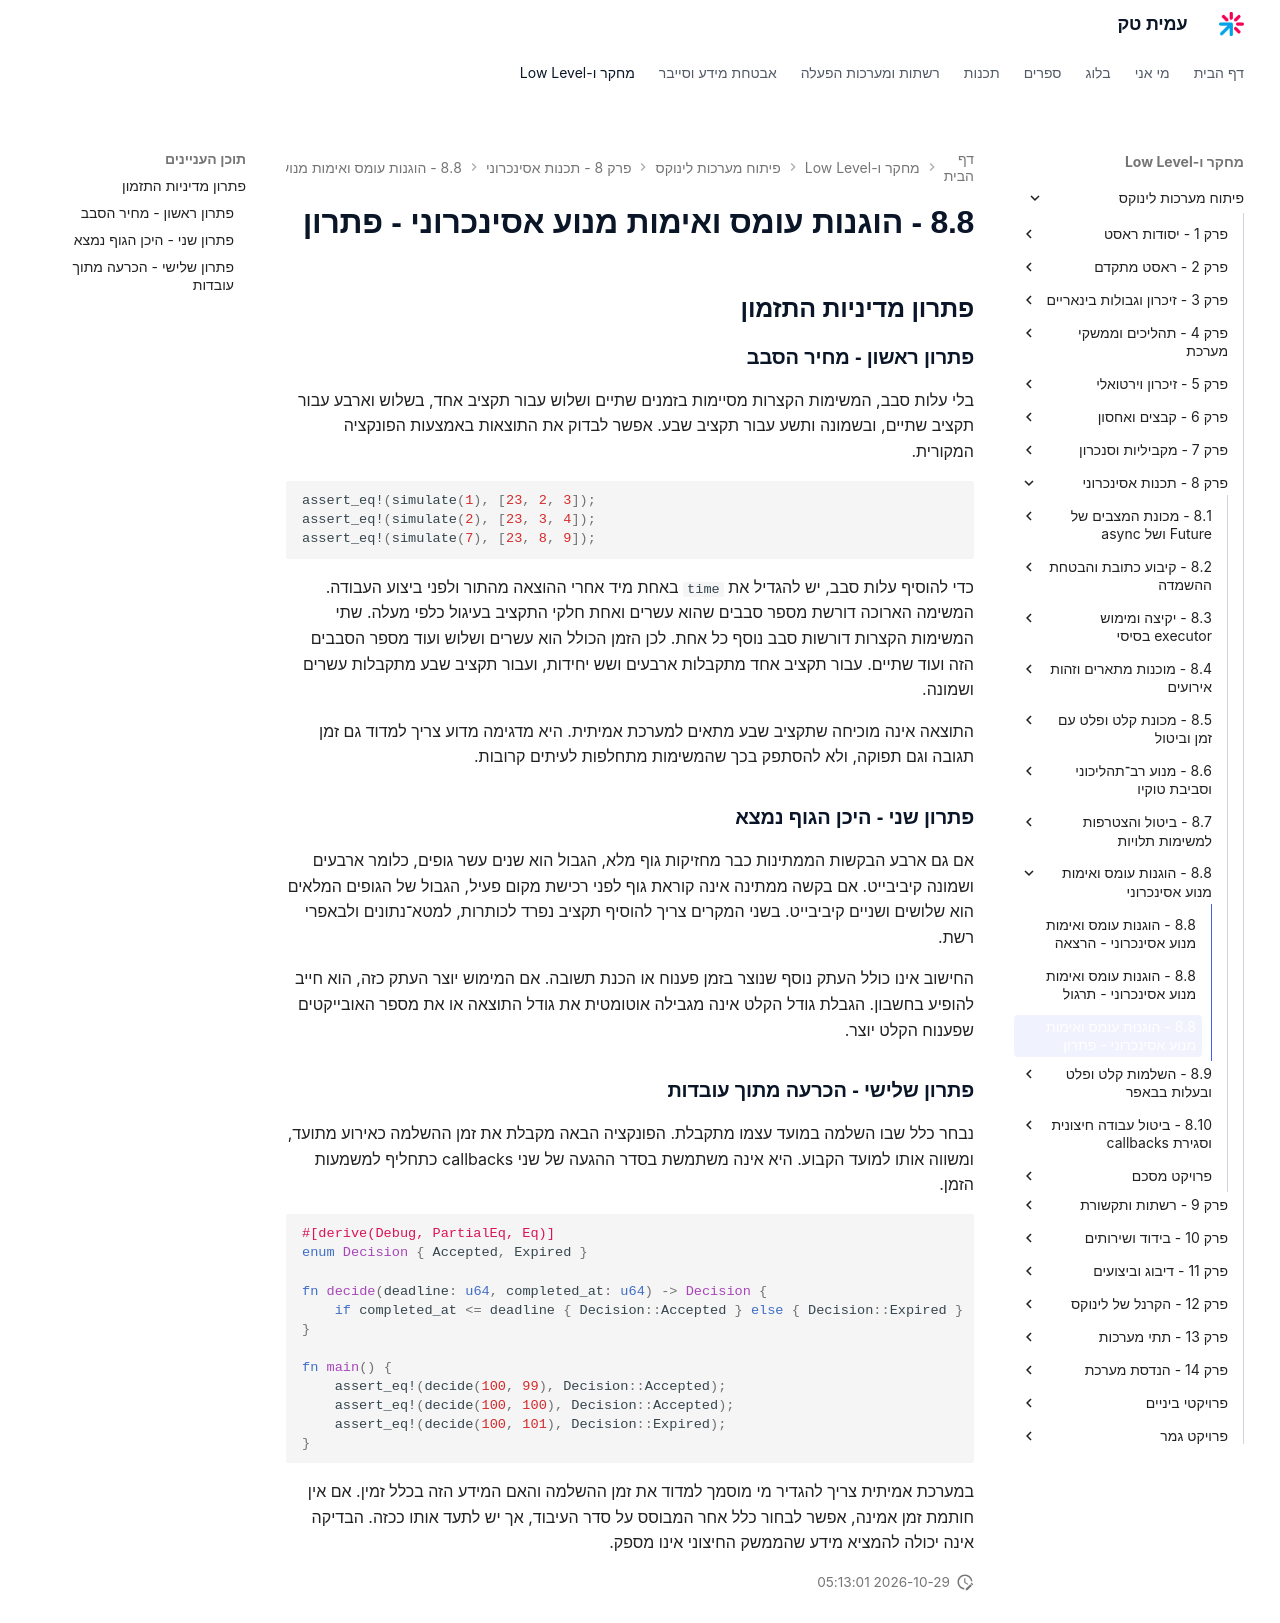

repository: AmitPinchasi/amittech · page: פיתוח-מערכות-לינוקס/8 - תכנות אסינכרוני/8.8 - הוגנות עומס ואימות מנוע אסינכרוני/8.8 - הוגנות עומס ואימות מנוע אסינכרוני - פתרון/index.html · generator: mkdocs

## פתרון מדיניות התזמון

### פתרון ראשון - מחיר הסבב

בלי עלות סבב, המשימות הקצרות מסיימות בזמנים שתיים ושלוש עבור תקציב אחד, בשלוש וארבע עבור תקציב שתיים, ובשמונה ותשע עבור תקציב שבע. אפשר לבדוק את התוצאות באמצעות הפונקציה המקורית.

```rust
assert_eq!(simulate(1), [23, 2, 3]);
assert_eq!(simulate(2), [23, 3, 4]);
assert_eq!(simulate(7), [23, 8, 9]);
```

כדי להוסיף עלות סבב, יש להגדיל את `time` באחת מיד אחרי ההוצאה מהתור ולפני ביצוע העבודה. המשימה הארוכה דורשת מספר סבבים שהוא עשרים ואחת חלקי התקציב בעיגול כלפי מעלה. שתי המשימות הקצרות דורשות סבב נוסף כל אחת. לכן הזמן הכולל הוא עשרים ושלוש ועוד מספר הסבבים הזה ועוד שתיים. עבור תקציב אחד מתקבלות ארבעים ושש יחידות, ועבור תקציב שבע מתקבלות עשרים ושמונה.

התוצאה אינה מוכיחה שתקציב שבע מתאים למערכת אמיתית. היא מדגימה מדוע צריך למדוד גם זמן תגובה וגם תפוקה, ולא להסתפק בכך שהמשימות מתחלפות לעיתים קרובות.

### פתרון שני - היכן הגוף נמצא

אם גם ארבע הבקשות הממתינות כבר מחזיקות גוף מלא, הגבול הוא שנים עשר גופים, כלומר ארבעים ושמונה קיביבייט. אם בקשה ממתינה אינה קוראת גוף לפני רכישת מקום פעיל, הגבול של הגופים המלאים הוא שלושים ושניים קיביבייט. בשני המקרים צריך להוסיף תקציב נפרד לכותרות, למטא־נתונים ולבאפרי רשת.

החישוב אינו כולל העתק נוסף שנוצר בזמן פענוח או הכנת תשובה. אם המימוש יוצר העתק כזה, הוא חייב להופיע בחשבון. הגבלת גודל הקלט אינה מגבילה אוטומטית את גודל התוצאה או את מספר האובייקטים שפענוח הקלט יוצר.

### פתרון שלישי - הכרעה מתוך עובדות

נבחר כלל שבו השלמה במועד עצמו מתקבלת. הפונקציה הבאה מקבלת את זמן ההשלמה כאירוע מתועד, ומשווה אותו למועד הקבוע. היא אינה משתמשת בסדר ההגעה של שני callbacks כתחליף למשמעות הזמן.

```rust
#[derive(Debug, PartialEq, Eq)]
enum Decision { Accepted, Expired }

fn decide(deadline: u64, completed_at: u64) -> Decision {
    if completed_at <= deadline { Decision::Accepted } else { Decision::Expired }
}

fn main() {
    assert_eq!(decide(100, 99), Decision::Accepted);
    assert_eq!(decide(100, 100), Decision::Accepted);
    assert_eq!(decide(100, 101), Decision::Expired);
}
```

במערכת אמיתית צריך להגדיר מי מוסמך למדוד את זמן ההשלמה והאם המידע הזה בכלל זמין. אם אין חותמת זמן אמינה, אפשר לבחור כלל אחר המבוסס על סדר העיבוד, אך יש לתעד אותו ככזה. הבדיקה אינה יכולה להמציא מידע שהממשק החיצוני אינו מספק.
